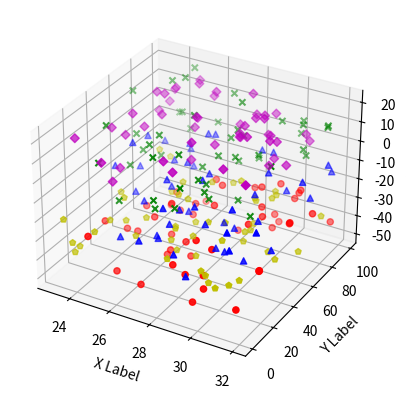

Recreate this plot in Python.
import matplotlib.pyplot as plt
from mpl_toolkits.mplot3d import Axes3D
import numpy as np


np.random.seed( 19680801 )


def randrange(n, vmin, vmax):
    return (vmax - vmin)*np.random.rand(n) + vmin


fig = plt.figure()
ax = fig.add_subplot( 111 , projection = '3d' )
n = 50

for c, m, zlow, zhigh in [( 'r' , 'o' , - 50 , - 25 ), ( 'b' , '^' , - 30 , - 5 ),('g','x', -12 , 21),('y','p',-40,-22),('m','D',1,22)]:
    xs = randrange(n, 23 , 32 )
    ys = randrange(n, 0 , 100 )
    zs = randrange(n, zlow, zhigh)
    ax.scatter(xs, ys, zs, c =c, marker =m)

ax.set_xlabel( 'X Label' )
ax.set_ylabel( 'Y Label' )
ax.set_zlabel( 'Z Label' )
plt.show()